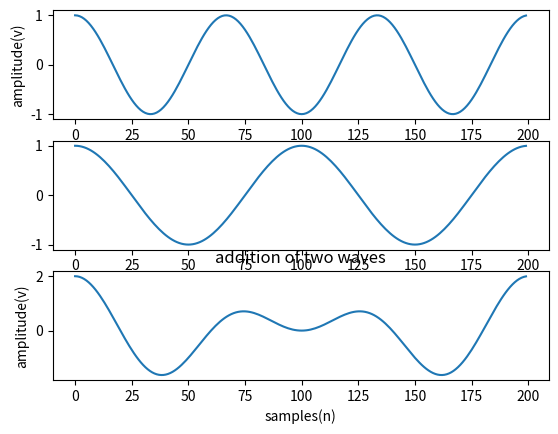

This chart was generated by the following Python code:
import matplotlib.pyplot as plt
import numpy as np
fs=10000
f1=150
f2=100
n=200
x=np.arange(n)
a=np.cos(2*np.pi*f1/fs*x)
plt.subplot(311)
plt.plot(x,a)
plt.xlabel('samples(n)')
plt.ylabel('amplitude(v)')

b=np.cos(2*np.pi*f2/fs*x)
plt.subplot(312)
plt.plot(x,b)
c=a+b
plt.subplot(313)
plt.plot(x,c)
plt.title('addition of two waves')
plt.xlabel('samples(n)')
plt.ylabel('amplitude(v)')
plt.show()

